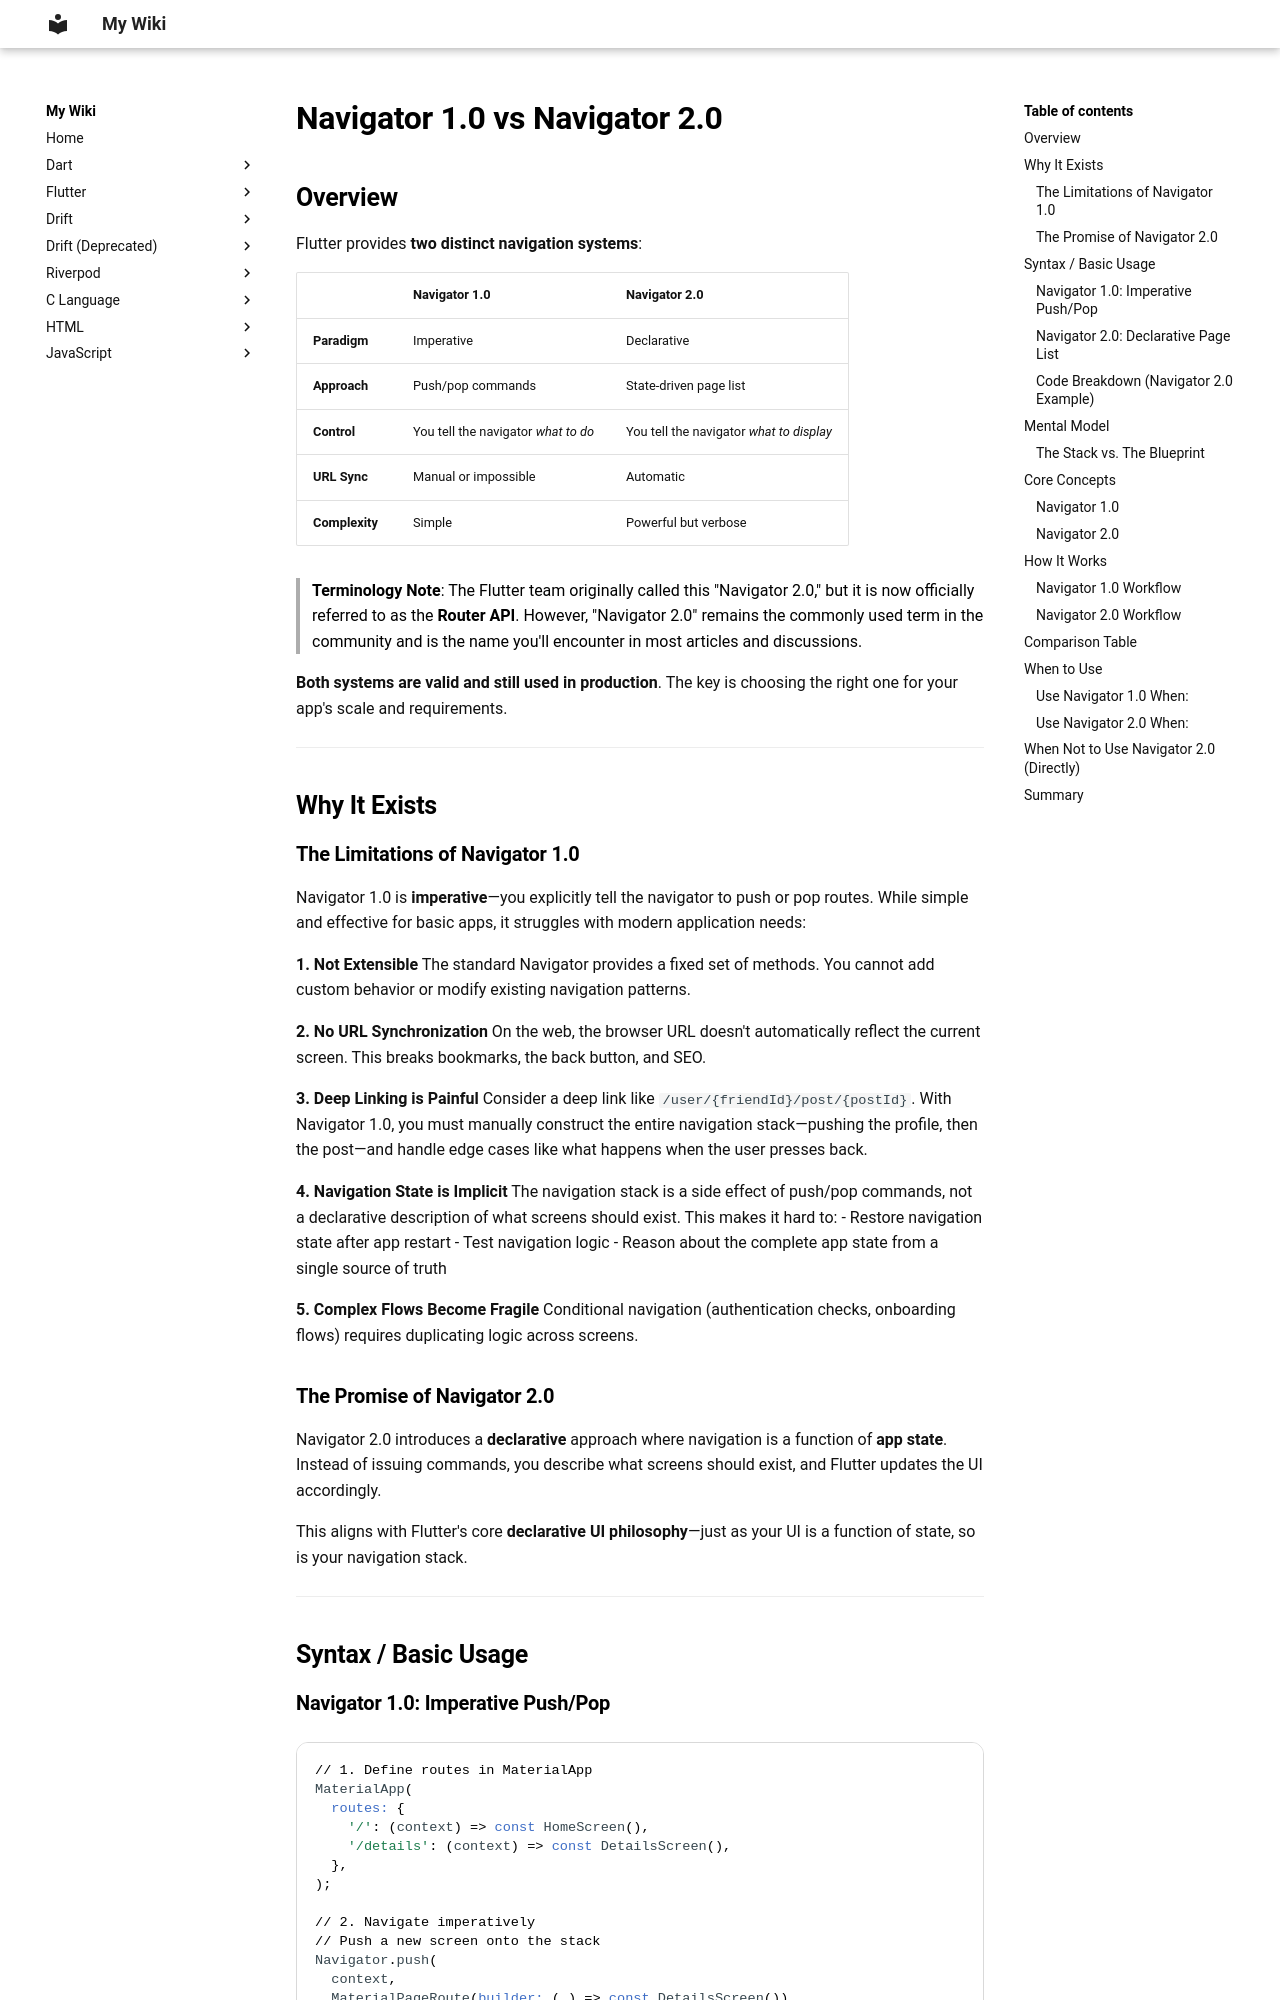

repository: aromalsibu/my-dev-wiki · page: gorouter/01_getting_started/02_navigator_1_vs_2/index.html · generator: mkdocs

# Navigator 1.0 vs Navigator 2.0

## Overview

Flutter provides **two distinct navigation systems**:

| | **Navigator 1.0** | **Navigator 2.0** |
|---|---|---|
| **Paradigm** | Imperative | Declarative |
| **Approach** | Push/pop commands | State-driven page list |
| **Control** | You tell the navigator *what to do* | You tell the navigator *what to display* |
| **URL Sync** | Manual or impossible | Automatic |
| **Complexity** | Simple | Powerful but verbose |

> **Terminology Note**: The Flutter team originally called this "Navigator 2.0," but it is now officially referred to as the **Router API**. However, "Navigator 2.0" remains the commonly used term in the community and is the name you'll encounter in most articles and discussions.

**Both systems are valid and still used in production**. The key is choosing the right one for your app's scale and requirements.

---

## Why It Exists

### The Limitations of Navigator 1.0

Navigator 1.0 is **imperative**—you explicitly tell the navigator to push or pop routes. While simple and effective for basic apps, it struggles with modern application needs:

**1. Not Extensible**
The standard Navigator provides a fixed set of methods. You cannot add custom behavior or modify existing navigation patterns.

**2. No URL Synchronization**
On the web, the browser URL doesn't automatically reflect the current screen. This breaks bookmarks, the back button, and SEO.

**3. Deep Linking is Painful**
Consider a deep link like `/user/{friendId}/post/{postId}`. With Navigator 1.0, you must manually construct the entire navigation stack—pushing the profile, then the post—and handle edge cases like what happens when the user presses back.

**4. Navigation State is Implicit**
The navigation stack is a side effect of push/pop commands, not a declarative description of what screens should exist. This makes it hard to:
- Restore navigation state after app restart
- Test navigation logic
- Reason about the complete app state from a single source of truth

**5. Complex Flows Become Fragile**
Conditional navigation (authentication checks, onboarding flows) requires duplicating logic across screens.

### The Promise of Navigator 2.0

Navigator 2.0 introduces a **declarative** approach where navigation is a function of **app state**. Instead of issuing commands, you describe what screens should exist, and Flutter updates the UI accordingly.

This aligns with Flutter's core **declarative UI philosophy**—just as your UI is a function of state, so is your navigation stack.

---

## Syntax / Basic Usage
